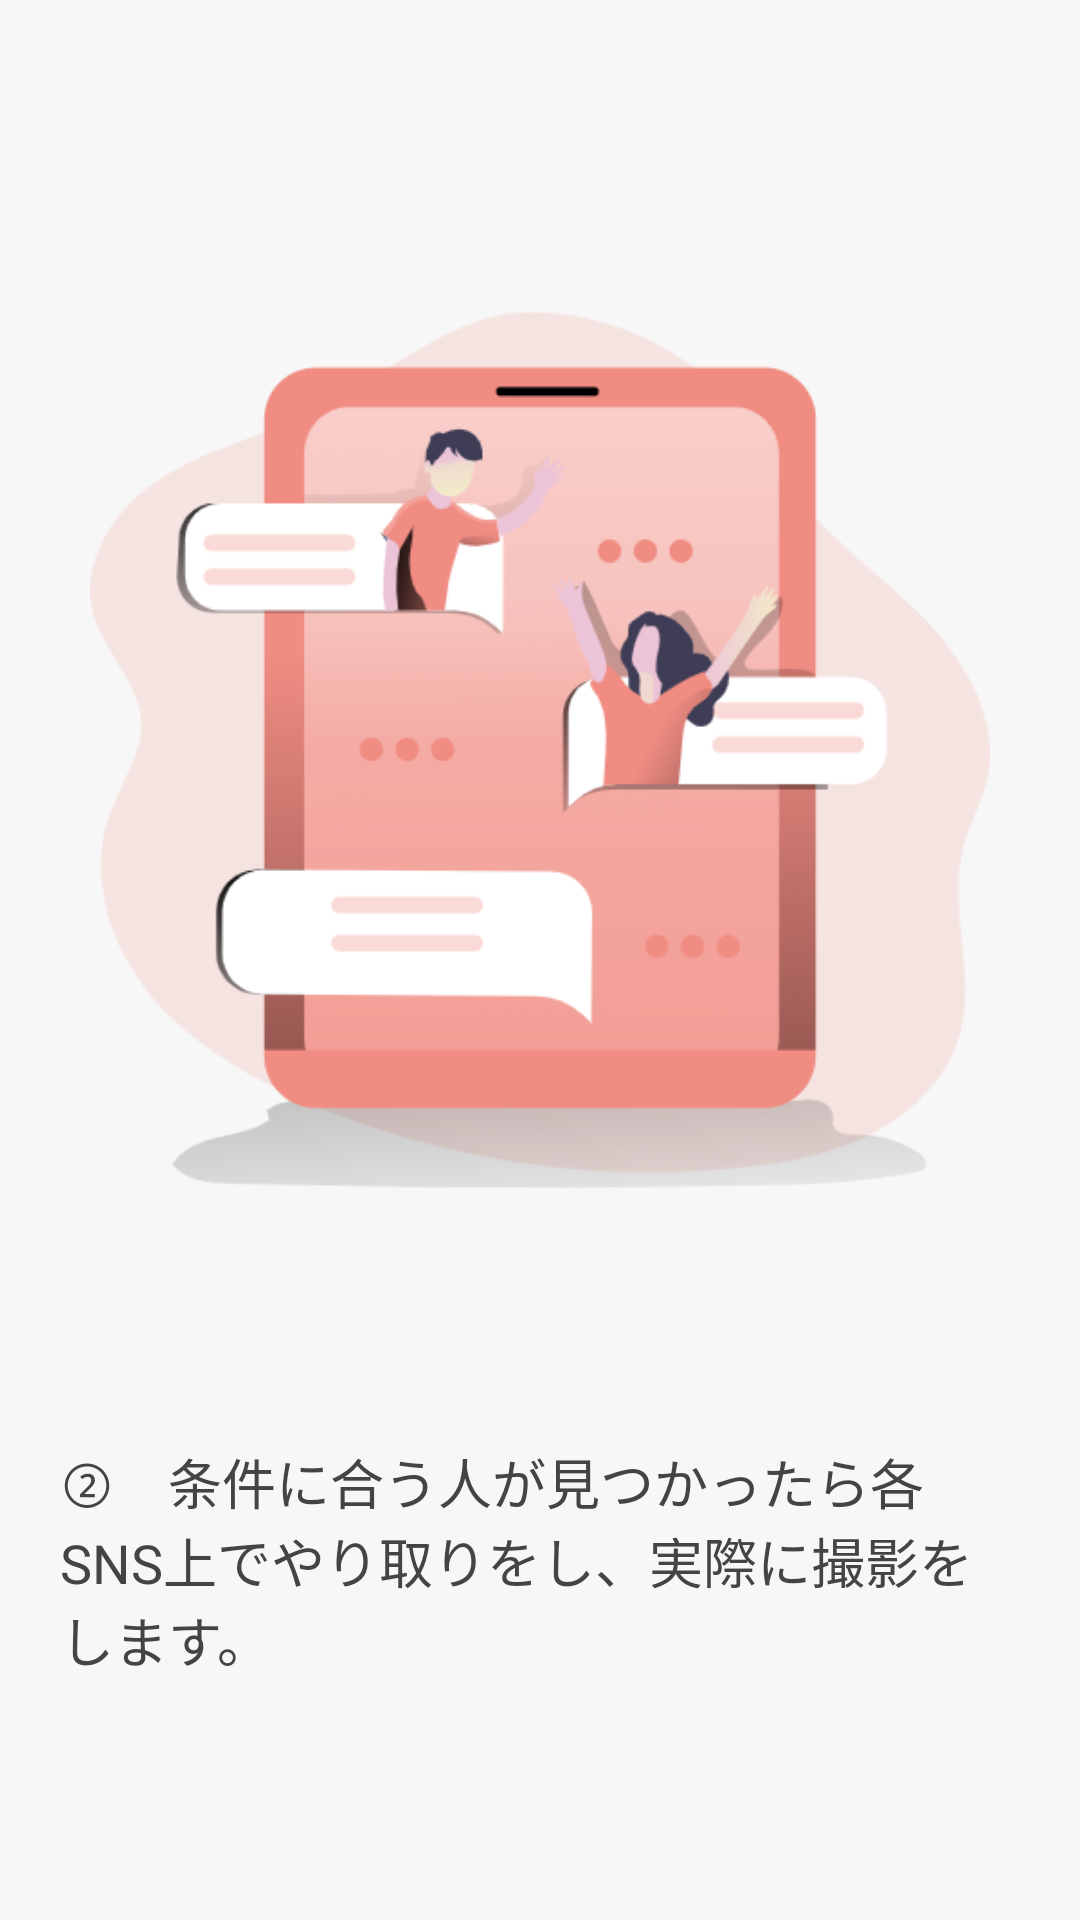

The Android layout XML behind this screen, and the referenced resources:
<!-- AndroidManifest.xml: application theme AppTheme -->
<!-- res/layout/fragment_tutorial_pager_fragment03.xml -->
<?xml version="1.0" encoding="utf-8"?>
<androidx.constraintlayout.widget.ConstraintLayout xmlns:android="http://schemas.android.com/apk/res/android"
    xmlns:app="http://schemas.android.com/apk/res-auto"
    xmlns:tools="http://schemas.android.com/tools"
    android:layout_width="match_parent"
    android:layout_height="match_parent"
    android:background="@color/colorWhite"
    tools:context=".Fragment.Tutorial.TutorialPagerFragment03">
    
    <ImageView
        android:id="@+id/imageView5"
        android:layout_width="match_parent"
        android:layout_height="300dp"
        android:layout_marginTop="100dp"
        android:src="@drawable/tutorial_pager_img_3"
        app:layout_constraintTop_toTopOf="parent"
        tools:layout_editor_absoluteX="0dp" />
    
    <TextView
        android:layout_width="wrap_content"
        android:layout_height="wrap_content"
        android:paddingHorizontal="20dp"
        android:text="@string/tutorial_pager_3"
        android:fontFamily="@font/smart_font"
        android:textColor="@color/colorText"
        android:textSize="18sp"
        app:layout_constraintBottom_toBottomOf="parent"
        app:layout_constraintEnd_toEndOf="parent"
        app:layout_constraintStart_toStartOf="parent"
        app:layout_constraintTop_toBottomOf="@+id/imageView5" />

</androidx.constraintlayout.widget.ConstraintLayout>
<!-- resources referenced by this layout -->
<resources>
  <color name="colorText">#444444</color>
  <color name="colorWhite">#F7F7F7</color>
  <!-- drawable tutorial_pager_img_3: png bitmap (drawable-v24, 62144 bytes) -->
  <string name="tutorial_pager_3">②　条件に合う人が見つかったら各SNS上でやり取りをし、実際に撮影をします。</string>
  <style name="AppTheme" parent="Theme.AppCompat.Light.DarkActionBar">
  		
  		<item name="colorPrimary">@color/colorPagerIndicator</item>
  		
  		<item name="colorPrimaryDark">@color/colorThema</item>
  		<item name="colorAccent">@color/colorAccent</item>
  		<item name="android:windowLightStatusBar">true</item>
  	</style>
  <color name="colorPagerIndicator">#FF6B65</color>
  <color name="colorThema">#F08C82</color>
  <color name="colorAccent">#D81B60</color>
</resources>
